Run: headless pygame with SDL's dummy video driver; simulated clock (each Clock.tick advances the game by its frame time, no real sleeping); random seed 0; keys injected as events and as key.get_pressed() state; mouse plan: one left click at the window centre at the start of phase 2, then a move to the lower-right quarter at the start of phase 3.
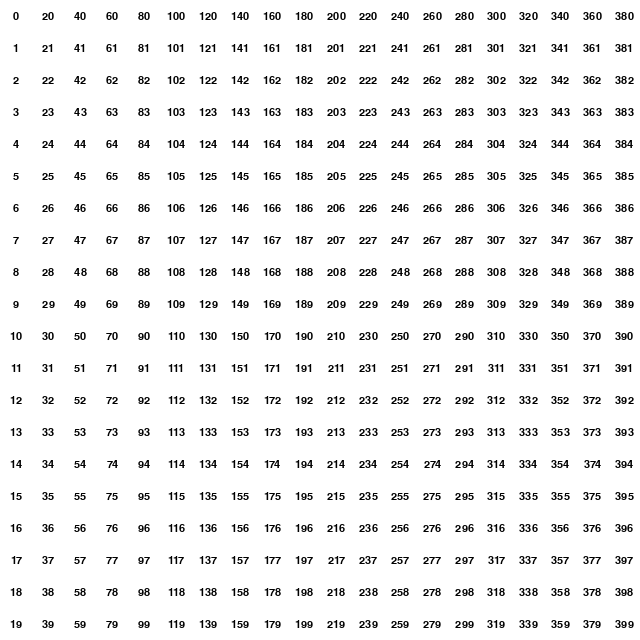
Frame 1 of 4 · flips 1–60 · no input
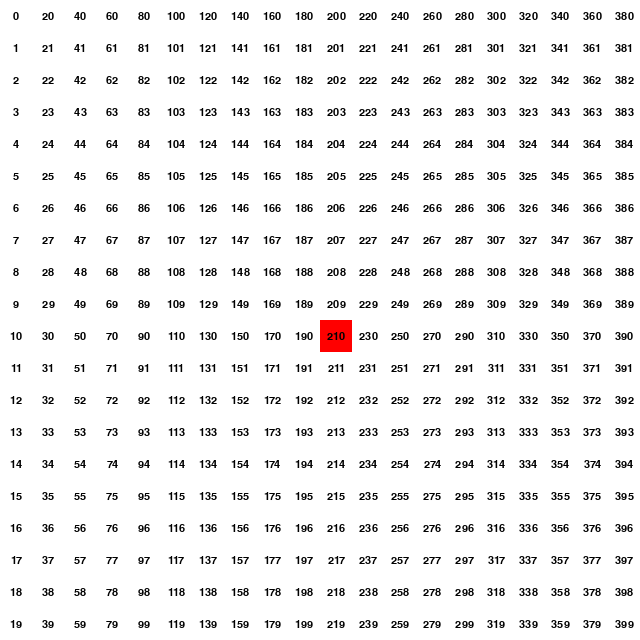
Frame 2 of 4 · flips 61–180 · clicked the window centre · tapped SPACE, RETURN · held RIGHT (→), D
Frame 3 of 4 · flips 181–300 · moved the mouse to the lower-right quarter · held DOWN (↓), S · screen unchanged from frame 2, image omitted
Frame 4 of 4 · flips 301–420 · held LEFT (←), A, UP (↑), W · screen unchanged from frame 3, image omitted

The pygame program that drew these frames:

from enum import Enum
import pygame
import sys
import math

# Global variables
pygame.font.init()
font = pygame.font.SysFont("avenir", 16)
click = False
keys = []


# Enums
class State(Enum):
    """Holds a cell's state, open or occupied"""
    OPEN = 0,
    BLOCKED = 1


# Helper functions
def interp(n: int, from1: int, to1: int, from2: int, to2: int):
    """Interpolates a number from one range to another range"""
    return (n - from1) / (to1 - from1) * (to2 - from2) + from2


# Game classes
class Cell:
    """A unit of the map, used for holding towers and pathfinding"""
    def __init__(self, screen, index):
        self.index = index
        self.state = State.OPEN
        self.highlighted = False
        self.screen = screen

    def draw(self, rect):
        color = (255, 255, 255)
        if self.highlighted:
            color = (255, 0, 0)
        pygame.draw.rect(self.screen, color, rect)

class Tank:
    def __init__(self, screen: pygame.Surface, pos: tuple[int, int], base_image: pygame.Surface, turret_image: pygame.Surface, angle: int = 0, size: int = 32):
        self.screen = screen
        self.x = pos[0]
        self.y = pos[1]
        self.image = base_image
        self.angle = angle
        self.size = size
        self.turret = Turret(screen, self, turret_image, angle)

    def draw(self):
        rotated = pygame.transform.rotate(self.image, 90 - self.angle)
        centered_rect = rotated.get_rect(center=(self.x - self.size // 2, self.y - self.size // 2))
        self.screen.blit(rotated, centered_rect)
        self.turret.draw()

    def rotate(self, amount: int):
        self.angle += amount

    def move(self, amount: int):
        x = math.cos(math.radians(self.angle))
        y = math.sin(math.radians(self.angle))
        self.x += x * amount
        self.y += y * amount

class Turret:
    def __init__(self, screen, parent_tank: Tank, default_image: pygame.Surface, angle: int = 0, size: int = -1):
        self.screen = screen
        self.tank = parent_tank
        self.image = default_image
        self.angle = angle
        self.size = size
        self.offset = (0, 0)

    def draw(self):
        size = self.tank.size if self.size == -1 else self.size
        rotated = pygame.transform.rotate(self.image, 90 - self.angle)
        centered_rect = rotated.get_rect(center=((self.tank.x + self.offset[0]) - size // 2, (self.tank.y + self.offset[1]) - size // 2))
        self.screen.blit(rotated, centered_rect)

    def rotate(self, amount: int):
        self.angle += amount

class Map:
    """Contains the list of cells in the grid and performs algorithms on them"""

    def __init__(self, screen: pygame.Surface, size: int = 32):
        self.screen = screen
        self.size = size
        self.grid: list[list[Cell]] = []
        n = self.get_rows()
        for x in range(0, n):
            self.grid.append([])
            for y in range(0, n):
                self.grid[x].append(Cell(self.screen, self.rect_to_index((x, y))))

    def get_rows(self):
        return self.screen.get_width() // self.size

    def draw(self):
        n = self.get_rows()
        for x in range(0, n):
            for y in range(0, n):
                rect = (x * self.size, y * self.size, self.size, self.size)
                self.grid[x][y].draw(rect)

                i = y + x * n
                text = font.render(f"{i}", True, (0, 0, 0))
                text_rect = text.get_rect(center=(rect[0] + rect[2] / 2, rect[1] + rect[3] / 2))
                self.screen.blit(text, text_rect)

    def mouse_to_rect(self, mouse_pos: tuple[int, int]) -> tuple[int, int]:
        x = mouse_pos[0]
        y = mouse_pos[1]
        return x // self.size, y // self.size

    def rect_to_index(self, rect: tuple[int, int]) -> int:
        return rect[0] * self.size + rect[1]

    def mouse_to_index(self, mouse_pos: tuple[int, int]) -> int:
        return self.rect_to_index(self.mouse_to_rect(mouse_pos))

    def index_to_rect(self, index: int) -> tuple[int, int]:
        return index // self.size, index % self.size


class Game:
    """Handles the gameplay, delegation, and processes most events"""
    def __init__(self, screen: pygame.Surface):
        self.screen = screen
        self.game_active = True
        self.map = Map(screen)
        self.tanks: list[Tank] = []
        # self.tanks.append(Tank(screen, (200, 200), ))

    def get_event(self, event):
        if click:
            pos = self.map.mouse_to_rect(event.pos)
            self.map.grid[pos[0]][pos[1]].highlighted = True

    def draw(self):
        self.screen.fill((255, 255, 255))
        self.map.draw()

        for tank in self.tanks:
            tank.draw()


class StateManager:
    """Handles menus and the game"""

    def __init__(self, screen: pygame.Surface):
        self.screen = screen
        self.game = Game(screen)
        # images...
        # sounds...

    def get_event(self, event):
        self.game.get_event(event)

    def draw(self):
        self.game.draw()


def main():
    # Global variables that will be set here
    global click
    global keys

    # Start pygame
    pygame.init()

    # Setup window, screen, and clock
    pygame.display.set_caption("Tank Tower Defense")
    screen = pygame.display.set_mode((640, 640))
    clock = pygame.time.Clock()

    # Set up our game
    state_manager = StateManager(screen)

    # Game loop
    while True:
        # Update keys
        keys = pygame.key.get_pressed()

        # Get and process events
        for event in pygame.event.get():
            if event.type == pygame.QUIT:
                sys.exit()
            if event.type == pygame.MOUSEBUTTONDOWN:
                click = True
            state_manager.get_event(event)

        # Update display
        state_manager.draw()

        # Render entire display
        pygame.display.flip()

        # Progress time
        clock.tick(60)

        # Reset click frame
        click = False


main()
